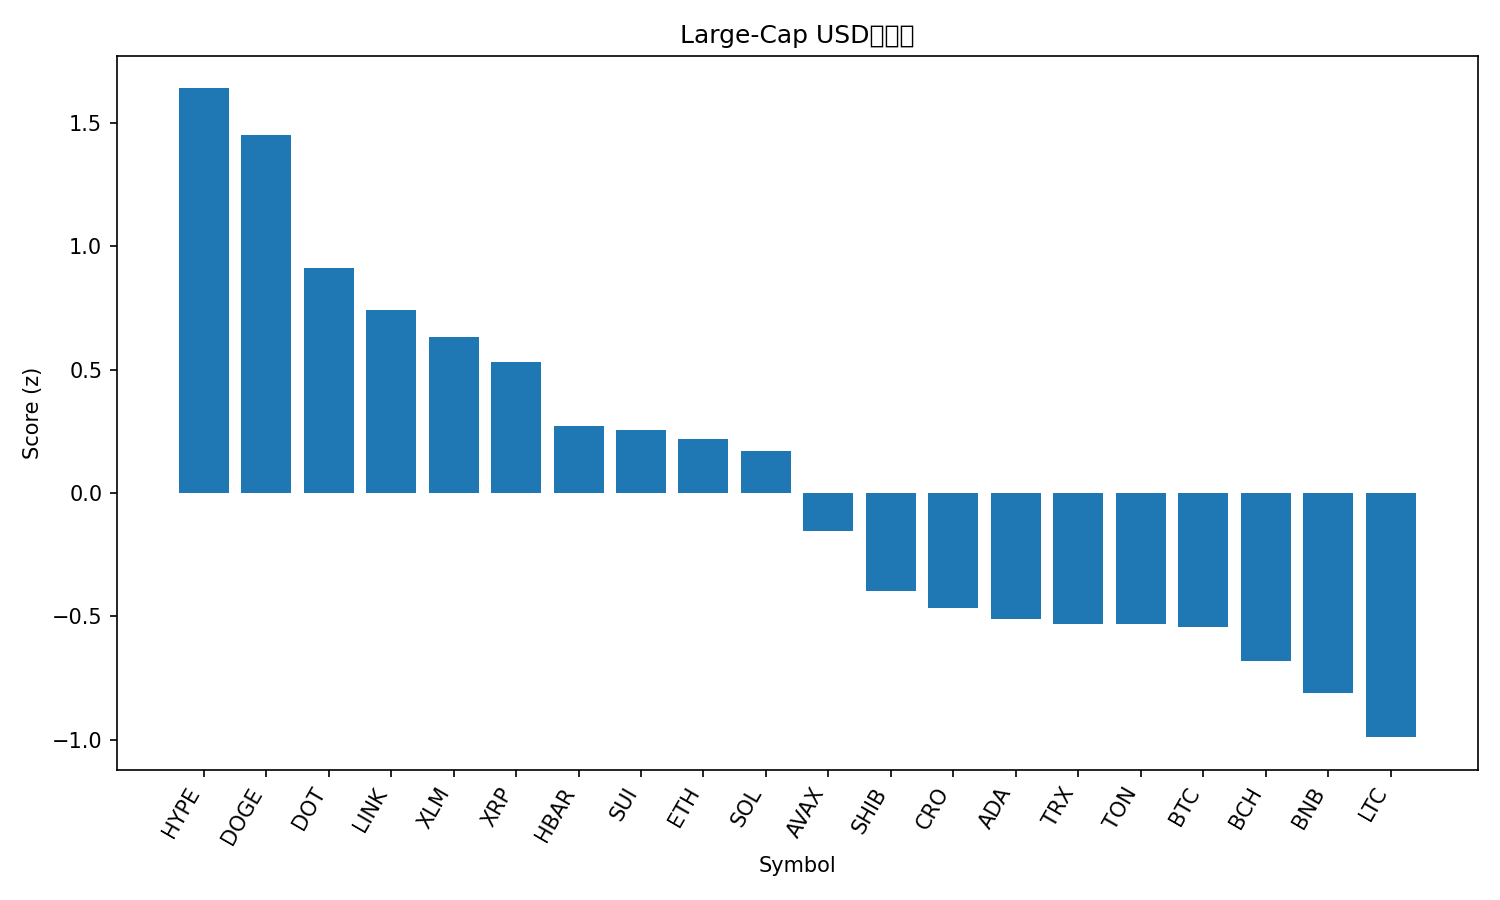

Data behind this chart, as committed beside it:
rank, name, symbol, price, pct_1h, pct_24h, pct_7d, pct_1h_vs_btc, pct_24h_vs_btc, pct_7d_vs_btc, market_cap_rank, market_cap, volume_usd, score
1, Hyperliquid, HYPE, 55.46, 0.9501, 2.636, 23.29, 0.7374, 1.55, 19.08, 15, 15011943085, 839969420, 1.64
2, Dogecoin, DOGE, 0.2518, 0.3253, 4.677, 18.68, 0.1126, 3.592, 14.47, 9, 38001967637, 3621853039, 1.449
3, Polkadot, DOT, 4.22, 0.9442, 1.705, 12.29, 0.7314, 0.62, 8.075, 34, 6423684544, 283822815, 0.9131
4, Chainlink, LINK, 23.89, 0.6808, 2.666, 6.294, 0.4681, 1.581, 2.079, 13, 16196220325, 958944852, 0.7429
5, Stellar, XLM, 0.3908, 0.399, 3.047, 10.34, 0.1863, 1.962, 6.128, 19, 12422328411, 304787860, 0.6323
6, XRP, XRP, 3.03, 0.7016, 1.933, 7.554, 0.4889, 0.8477, 3.339, 3, 180660916773, 4982782069, 0.5295
7, Hedera, HBAR, 0.2357, 0.3063, 2.402, 11.03, 0.09359, 1.317, 6.818, 25, 9994374625, 230909074, 0.2702
8, Sui, SUI, 3.62, 0.4155, 2.004, 10.71, 0.2027, 0.9188, 6.496, 18, 12905371215, 973337665, 0.2541
9, Ethereum, ETH, 4427, 0.3051, 2.812, 2.656, 0.09232, 1.726, -1.559, 2, 534295743512, 32731239854, 0.2189
10, Solana, SOL, 226.7, 0.1552, 2.625, 10.98, -0.05758, 1.539, 6.769, 6, 122958461532, 9748391232, 0.1696
11, Avalanche, AVAX, 29.01, 0.001399, 1.776, 18.74, -0.2114, 0.6908, 14.53, 21, 12248600100, 1212585107, -0.1527
12, Shiba Inu, SHIB, 1.305e-05, 0.2158, 1.29, 7.87, 0.003057, 0.2049, 3.655, 31, 7689657246, 223905338, -0.3962
13, Cronos, CRO, 0.26, 0.09131, 2.339, -2.047, -0.1215, 1.253, -6.262, 28, 8743744655, 132848788, -0.4658
14, Cardano, ADA, 0.8821, 0.2513, 0.7676, 9.144, 0.03852, -0.3178, 4.929, 11, 32205955697, 1588770857, -0.5116
15, TRON, TRX, 0.3454, -0.0006932, 2.08, 3.151, -0.2135, 0.9948, -1.064, 10, 32704235201, 869039243, -0.5292
16, Toncoin, TON, 3.19, 0.005983, 2.088, 2.731, -0.2068, 1.003, -1.484, 29, 8196234258, 190443165, -0.5315
17, Bitcoin, BTC, 114431, 0.2128, 1.085, 4.215, 0.0, 0.0, 0.0, 1, 2279300646415, 43536680935, -0.5417
18, Bitcoin Cash, BCH, 589.6, -0.007772, 1.931, 0.5691, -0.2205, 0.8459, -3.646, 23, 11748559142, 637101904, -0.6803
19, BNB, BNB, 896.9, 0.1368, 0.647, 6.168, -0.07596, -0.4384, 1.953, 5, 124806025240, 1165871655, -0.8124
20, Litecoin, LTC, 115, 0.2417, -0.0444, 4.703, 0.02892, -1.13, 0.4881, 27, 8774439456, 647261684, -0.9898
21, Figure Heloc, FIGR_HELOC, 0.9983, -0.05575, 0.6263, 0.4761, -0.2685, -0.4591, -3.739, 20, 12330285252, 14590333, -1.269
